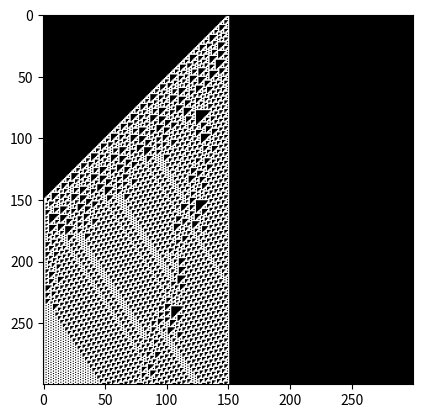

Write Python code to recreate this figure.
import numpy as np
import matplotlib.pyplot as plt

num =110

rowsize = 300
evolution = 300
arr = np.zeros((rowsize, evolution), dtype=np.int8)
curr = np.zeros(rowsize)
curr[rowsize // 2] = 1
arr[0] = curr # start arr
rule = str(bin(num))[2:]

for i in range(len(rule), 8):
    rule = '0' + rule

rules = {}
    
for i in range(len(rule)):
    toAdd = int(rule[i])
    curr = str(bin(7 - i))[2:]
    for i in range(len(curr), 3):
        curr = '0' + curr
    rules[(int(curr[0]), int(curr[1]), int(curr[2]))] = toAdd


def nextEvol(l, curr, r):
    return rules[(l, curr, r)]

for i in range(1, evolution):
    nrow = np.zeros(rowsize)
    nrow[0] = arr[i-1, rowsize-1]
    nrow[rowsize-1] = arr[i-1, rowsize-1]
    for j in range(1, rowsize-1):
        l = arr[i-1, j-1]
        curr = arr[i-1, j]
        r = arr[i-1, j+1]
        nrow[j] = nextEvol(l, curr, r)
    arr[i] = nrow
    

ax = plt.axes()
ax.imshow(arr, cmap='Greys_r')
plt.show()